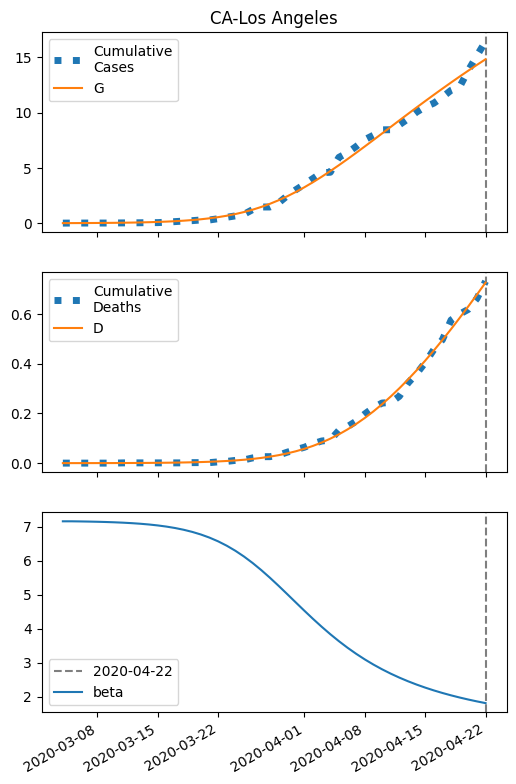

Data behind this chart, as committed beside it:
series, 2020-03-04, 2020-03-05, 2020-03-06, 2020-03-07, 2020-03-08, 2020-03-09, 2020-03-10, 2020-03-11, 2020-03-12, 2020-03-13, 2020-03-14, 2020-03-15, 2020-03-16, 2020-03-17, 2020-03-18, 2020-03-19, 2020-03-20, 2020-03-21, 2020-03-22, 2020-03-23, 2020-03-24, 2020-03-25, 2020-03-26
S, 479988, 479986, 479983, 479979, 479974, 479968, 479961, 479951, 479939, 479924, 479905, 479881, 479851, 479814, 479768, 479711, 479640, 479553, 479448, 479320, 479167, 478986, 478773
I, 7.0, 8.835, 11.15, 14.07, 17.75, 22.38, 28.22, 35.56, 44.79, 56.38, 70.9, 89.08, 111.8, 140, 175, 218.3, 271.4, 336.3, 414.9, 509.2, 621.4, 753.3, 906.1
IH, 0.28, 0.4917, 0.7251, 0.9941, 1.314, 1.703, 2.183, 2.779, 3.523, 4.455, 5.623, 7.087, 8.92, 11.21, 14.08, 17.64, 22.07, 27.54, 34.27, 42.5, 52.5, 64.54, 78.92
IN, 0.28, 0.5194, 0.7976, 1.128, 1.527, 2.016, 2.619, 3.368, 4.303, 5.471, 6.933, 8.765, 11.06, 13.93, 17.51, 21.97, 27.52, 34.39, 42.85, 53.24, 65.89, 81.2, 99.56
D, 0.01, 0.02451, 0.04999, 0.08757, 0.1391, 0.2072, 0.2955, 0.4086, 0.5526, 0.7352, 0.9661, 1.258, 1.625, 2.087, 2.668, 3.398, 4.312, 5.456, 6.883, 8.659, 10.86, 13.58, 16.93
R, 0.0, 0.0944, 0.2642, 0.5192, 0.8737, 1.348, 1.967, 2.767, 3.789, 5.09, 6.739, 8.825, 11.46, 14.77, 18.95, 24.19, 30.77, 39, 49.27, 62.07, 77.96, 97.6, 121.8
G, 7.0, 9.395, 12.42, 16.23, 21.03, 27.09, 34.71, 44.31, 56.39, 71.56, 90.59, 114.4, 144.3, 181.4, 227.7, 284.9, 355.5, 442.1, 547.6, 675.1, 828.1, 1010, 1223
H, 239975, 239975, 239975, 239975, 239975, 239975, 239975, 239975, 239975, 239975, 239975, 239975, 239975, 239975, 239975, 239975, 239975, 239975, 239975, 239975, 239975, 239975, 239975
beta, 7.157, 7.157, 7.153, 7.149, 7.143, 7.136, 7.127, 7.116, 7.102, 7.084, 7.063, 7.035, 7.001, 6.96, 6.908, 6.845, 6.769, 6.677, 6.567, 6.439, 6.29, 6.12, 5.93
